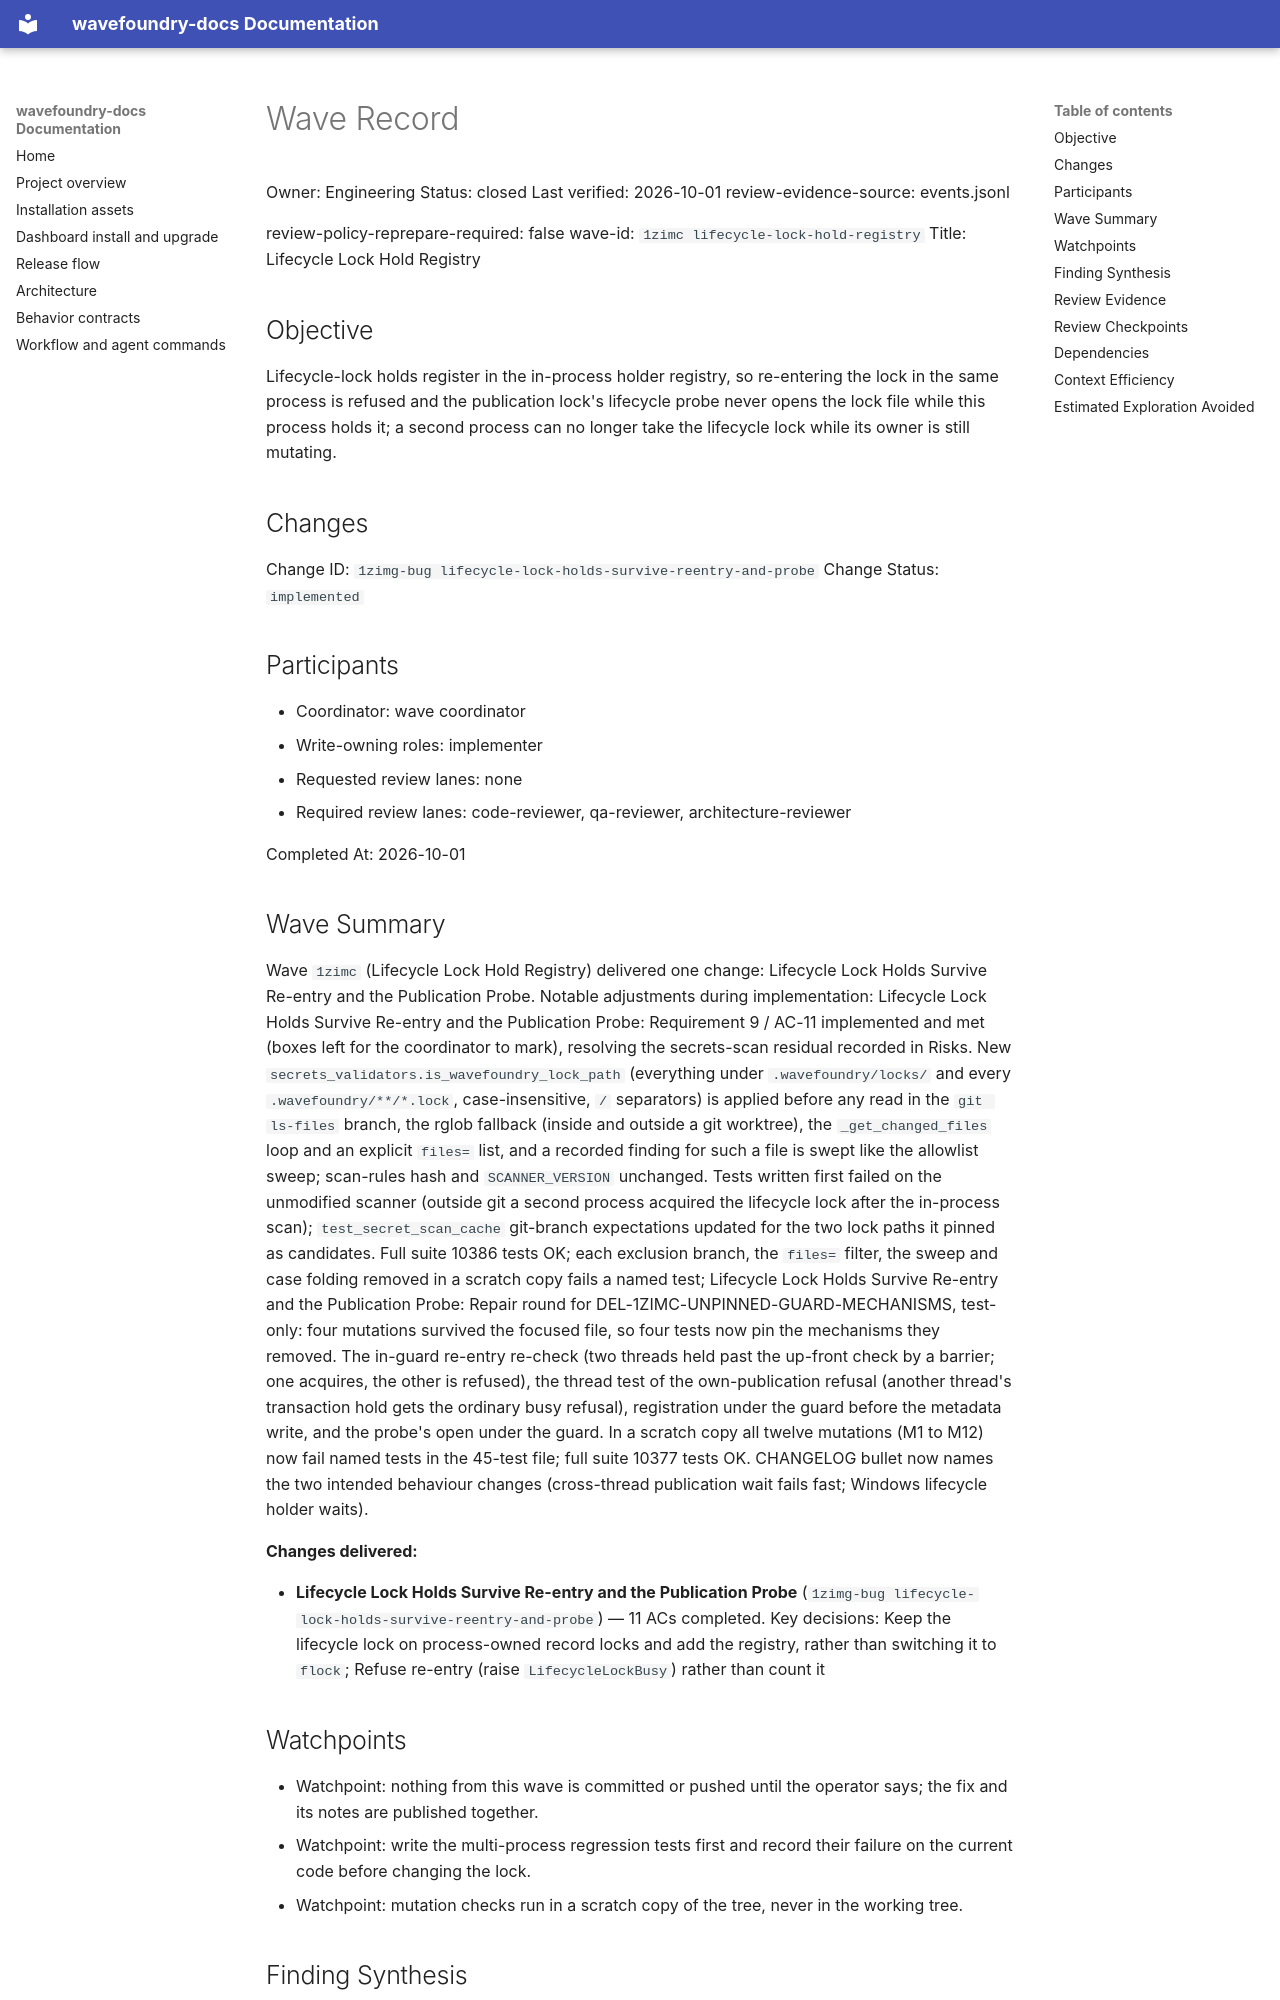

repository: coryhacking/wavefoundry · page: waves/1zimc lifecycle-lock-hold-registry/wave/index.html · generator: mkdocs

# Wave Record

Owner: Engineering
Status: closed
Last verified: 2026-10-01
review-evidence-source: events.jsonl

review-policy-reprepare-required: false
wave-id: `1zimc lifecycle-lock-hold-registry`
Title: Lifecycle Lock Hold Registry

## Objective

Lifecycle-lock holds register in the in-process holder registry, so re-entering the lock in the same process is refused and the publication lock's lifecycle probe never opens the lock file while this process holds it; a second process can no longer take the lifecycle lock while its owner is still mutating.

## Changes

Change ID: `1zimg-bug lifecycle-lock-holds-survive-reentry-and-probe`
Change Status: `implemented`

## Participants

- Coordinator: wave coordinator
- Write-owning roles: implementer
- Requested review lanes: none
- Required review lanes: code-reviewer, qa-reviewer, architecture-reviewer

Completed At: 2026-10-01

## Wave Summary

Wave `1zimc` (Lifecycle Lock Hold Registry) delivered one change: Lifecycle Lock Holds Survive Re-entry and the Publication Probe. Notable adjustments during implementation: Lifecycle Lock Holds Survive Re-entry and the Publication Probe: Requirement 9 / AC-11 implemented and met (boxes left for the coordinator to mark), resolving the secrets-scan residual recorded in Risks. New `secrets_validators.is_wavefoundry_lock_path` (everything under `.wavefoundry/locks/` and every `.wavefoundry/**/*.lock`, case-insensitive, `/` separators) is applied before any read in the `git ls-files` branch, the rglob fallback (inside and outside a git worktree), the `_get_changed_files` loop and an explicit `files=` list, and a recorded finding for such a file is swept like the allowlist sweep; scan-rules hash and `SCANNER_VERSION` unchanged. Tests written first failed on the unmodified scanner (outside git a second process acquired the lifecycle lock after the in-process scan); `test_secret_scan_cache` git-branch expectations updated for the two lock paths it pinned as candidates. Full suite 10386 tests OK; each exclusion branch, the `files=` filter, the sweep and case folding removed in a scratch copy fails a named test; Lifecycle Lock Holds Survive Re-entry and the Publication Probe: Repair round for DEL-1ZIMC-UNPINNED-GUARD-MECHANISMS, test-only: four mutations survived the focused file, so four tests now pin the mechanisms they removed. The in-guard re-entry re-check (two threads held past the up-front check by a barrier; one acquires, the other is refused), the thread test of the own-publication refusal (another thread's transaction hold gets the ordinary busy refusal), registration under the guard before the metadata write, and the probe's open under the guard. In a scratch copy all twelve mutations (M1 to M12) now fail named tests in the 45-test file; full suite 10377 tests OK. CHANGELOG bullet now names the two intended behaviour changes (cross-thread publication wait fails fast; Windows lifecycle holder waits).

**Changes delivered:**

- **Lifecycle Lock Holds Survive Re-entry and the Publication Probe** (`1zimg-bug lifecycle-lock-holds-survive-reentry-and-probe`) — 11 ACs completed. Key decisions: Keep the lifecycle lock on process-owned record locks and add the registry, rather than switching it to `flock`; Refuse re-entry (raise `LifecycleLockBusy`) rather than count it
## Watchpoints

- Watchpoint: nothing from this wave is committed or pushed until the operator says; the fix and its notes are published together.
- Watchpoint: write the multi-process regression tests first and record their failure on the current code before changing the lock.
- Watchpoint: mutation checks run in a scratch copy of the tree, never in the working tree.

## Finding Synthesis

<!-- wave:finding-synthesis begin -->
| Current finding | Disposition | Open block | Repair | Approval recheck |
| --- | --- | --- | --- | --- |
| DEL-1ZIMC-SECRETS-FALLBACK-OPENS-LOCK | dont_do_later | no | not_required | — |
| DEL-1ZIMC-UNPINNED-GUARD-MECHANISMS | do_now | no | completed | — |

*Machine review state — 2 findings; current: do_now 1, maybe_later 0, dont_do_later 1, not_issue 0*
<!-- wave:finding-synthesis end -->
